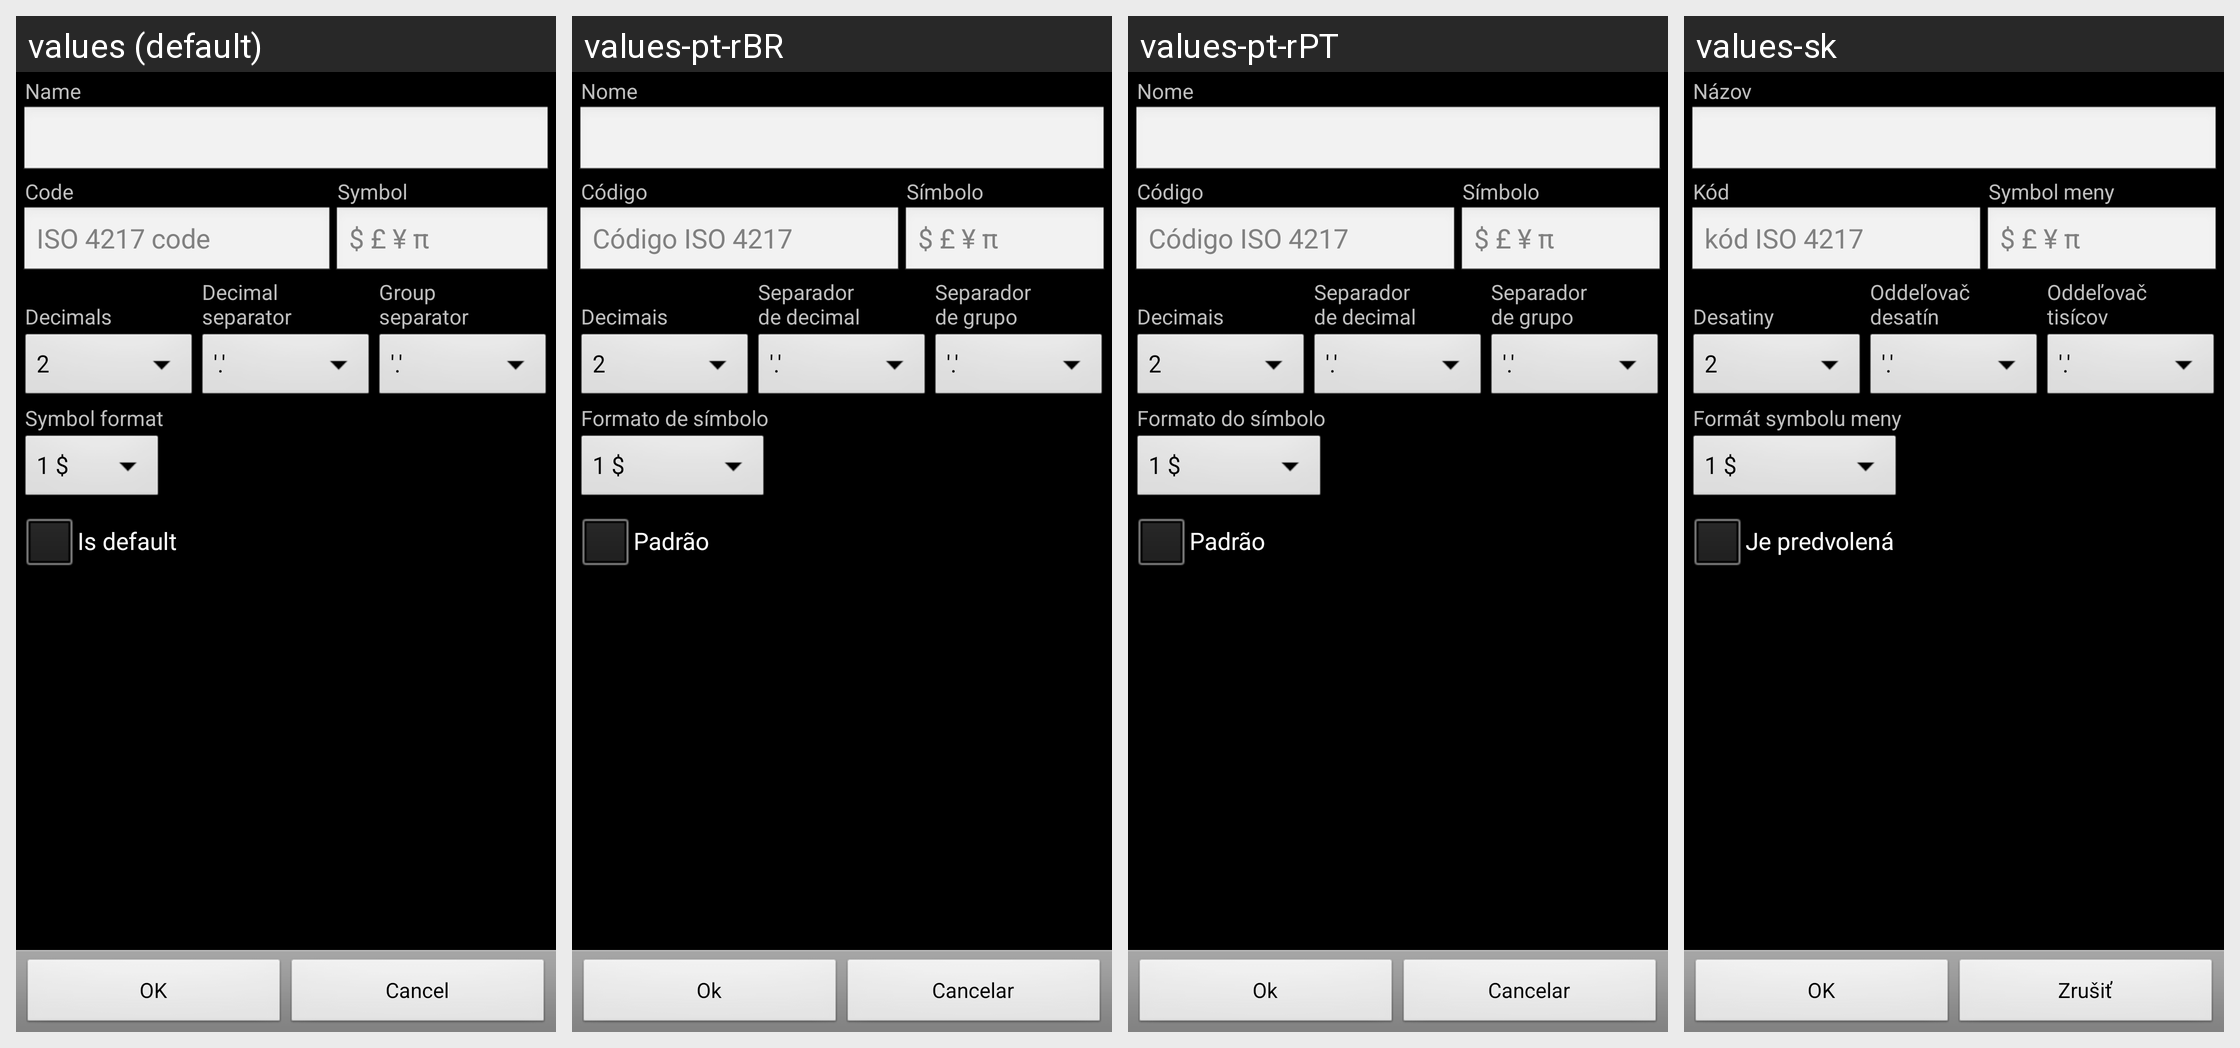

The Android screen above is rendered under several locales of the same app. Produce the string resources it draws, with the default and per-locale values.
Android screen res/layout/currency.xml rendered under 4 locales, left to right: values (default), values-pt-rBR, values-pt-rPT, values-sk. Device: Nexus 5 (rendered at 1080×1920; each locale shown at half size, 540×960, under a caption strip naming it); theme AppTheme.
Other locales in the repository, not shown: values-ca, values-cs-rCZ, values-da, values-de, values-es, values-fr, values-hu, values-it, values-ko, values-no-rNB, values-pl, values-ro, values-ru, values-uk-rUA, values-zh-rCN, values-zh-rTW.
Strings drawn on this screen, with the default value and each locale's value (text and hints the layout hard-codes, and strings that could not be matched under every locale, appear in the picture but are not listed):

currency_name
  values: Name
  values-pt-rBR: Nome
  values-pt-rPT: Nome
  values-sk: Názov

currency_code
  values: Code
  values-pt-rBR: Código
  values-pt-rPT: Código
  values-sk: Kód

currency_symbol
  values: Symbol
  values-pt-rBR: Símbolo
  values-pt-rPT: Símbolo
  values-sk: Symbol meny

currency_code_hint
  values: ISO 4217 code
  values-pt-rBR: Código ISO 4217
  values-pt-rPT: Código ISO 4217
  values-sk: kód ISO 4217

currency_symbol_hint
  values: $ £ ¥ π
  values-pt-rBR: $ £ ¥ π  [not translated; the default value is used]
  values-pt-rPT: $ £ ¥ π  [not translated; the default value is used]
  values-sk: $ £ ¥ π  [not translated; the default value is used]

decimals
  values: 
      Decimals
  values-pt-rBR: 
      Decimais
  values-pt-rPT: 
      Decimais
  values-sk: 
      Desatiny

decimal_separator
  values: Decimal
      separator
  values-pt-rBR: Separador
      de decimal
  values-pt-rPT: Separador
      de decimal
  values-sk: Oddeľovač
      desatín

group_separator
  values: Group
      separator
  values-pt-rBR: Separador
      de grupo
  values-pt-rPT: Separador
      de grupo
  values-sk: Oddeľovač
      tisícov

currency_symbol_format
  values: Symbol format
  values-pt-rBR: Formato de símbolo
  values-pt-rPT: Formato do símbolo
  values-sk: Formát symbolu meny

is_default
  values: Is default
  values-pt-rBR: Padrão
  values-pt-rPT: Padrão
  values-sk: Je predvolená

ok
  values: OK
  values-pt-rBR: Ok
  values-pt-rPT: Ok
  values-sk: OK

cancel
  values: Cancel
  values-pt-rBR: Cancelar
  values-pt-rPT: Cancelar
  values-sk: Zrušiť
